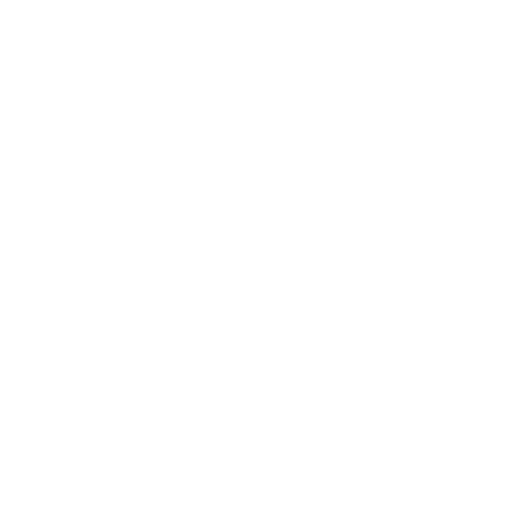
t = 0.00 s
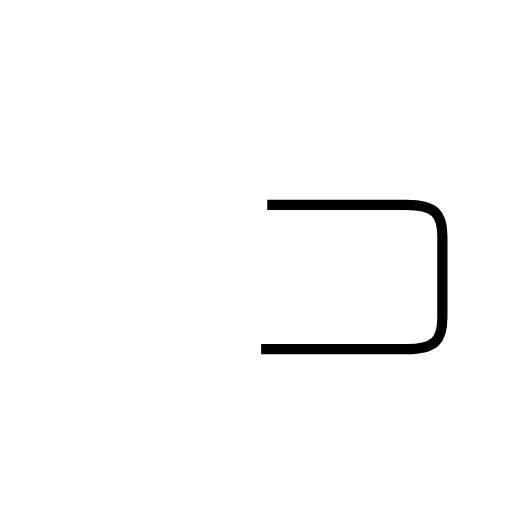
t = 1.40 s
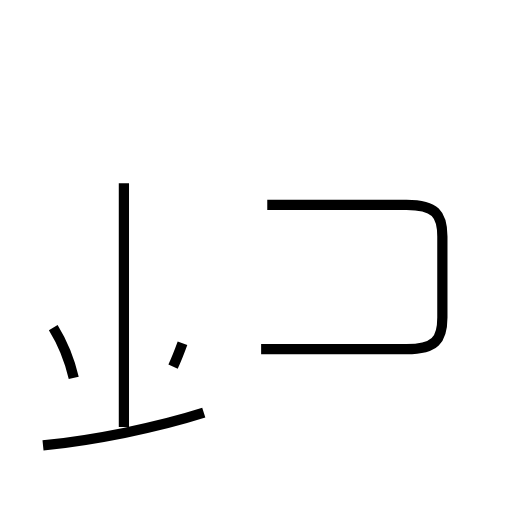
t = 2.83 s
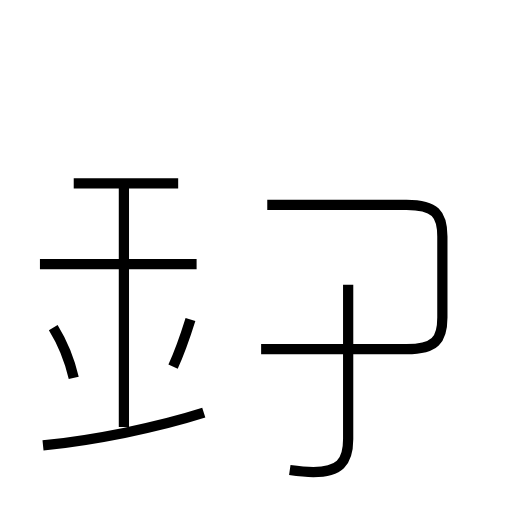
t = 4.35 s
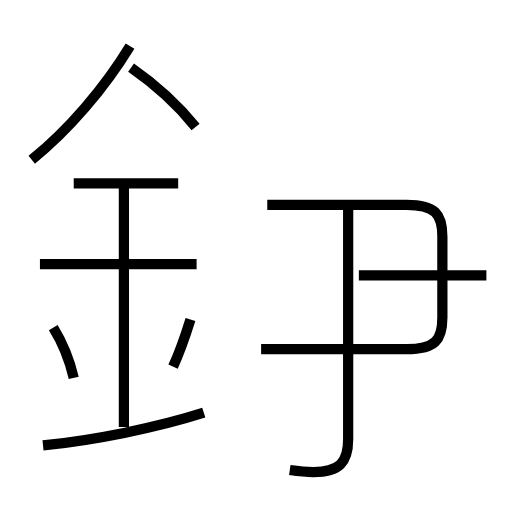
t = 5.66 s
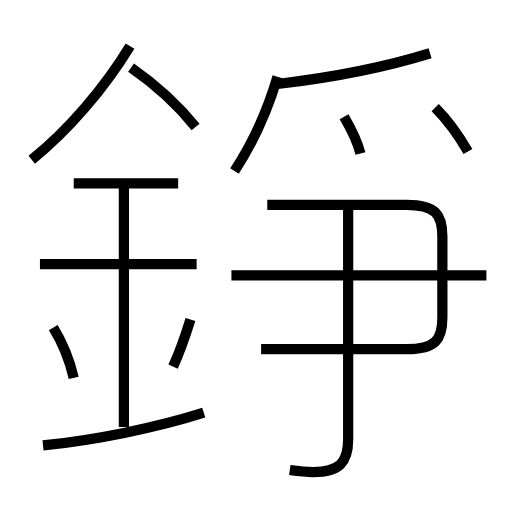
t = 7.07 s

The animated SVG that drew these frames (rendered in a browser with its animation timeline set to each time). Animation: 15 SMIL elements (animate=15); one cycle of 7.07 s.

<?xml version='1.0' encoding='utf-8'?>
<svg viewBox="0.0 -6.0 50.0 50.0" version="1.1" xmlns="http://www.w3.org/2000/svg"><rect x="-1000" y="-1000" width="2000" height="2000" stroke="white" fill="white" /><g style="fill:none;stroke:#000000;stroke-width:1"><path d="M 25.5 -9.9 L 39.7 -9.9 C 42.5 -9.9 43.2 -10.8 43.2 -13.0 L 43.2 -20.9 C 43.2 -23.1 42.5 -24.0 39.7 -24.0 L 26.1 -24.0 " transform="translate(0.0 38.0)" stroke-dasharray="46.71088378974139" stroke-dashoffset="46.71088378974139"><animate attributeName="stroke-dashoffset" from="46.71088378974139" to="0" dur="1.4013265136922415s" begin="0s; anim_end.end" fill="freeze" id="anim0" /></path><path d="M 4.2 -0.5 C 9.1 -1.0 15.2 -2.2 19.9 -3.7 " transform="translate(0.0 38.0)" stroke-dasharray="16.047976224701337" stroke-dashoffset="16.047976224701337"><animate attributeName="stroke-dashoffset" from="16.047976224701337" to="0" dur="0.4814392867410401s" begin="anim0.end" fill="freeze" id="anim1" /></path><path d="M 7.2 -7.1 C 6.8 -8.8 6.0 -10.7 5.2 -12.0 " transform="translate(0.0 38.0)" stroke-dasharray="5.312366148894572" stroke-dashoffset="5.312366148894572"><animate attributeName="stroke-dashoffset" from="5.312366148894572" to="0" dur="0.15937098446683715s" begin="anim1.end" fill="freeze" id="anim2" /></path><path d="M 12.1 -2.3 L 12.1 -26.1 " transform="translate(0.0 38.0)" stroke-dasharray="23.8" stroke-dashoffset="23.8"><animate attributeName="stroke-dashoffset" from="23.8" to="0" dur="0.714s" begin="anim2.end" fill="freeze" id="anim3" /></path><path d="M 16.9 -8.2 C 17.5 -9.5 18.1 -11.2 18.6 -12.8 " transform="translate(0.0 38.0)" stroke-dasharray="4.907203981661063" stroke-dashoffset="4.907203981661063"><animate attributeName="stroke-dashoffset" from="4.907203981661063" to="0" dur="0.14721611944983187s" begin="anim3.end" fill="freeze" id="anim4" /></path><path d="M 19.2 -18.2 L 3.9 -18.2 " transform="translate(0.0 38.0)" stroke-dasharray="15.299999999999999" stroke-dashoffset="15.299999999999999"><animate attributeName="stroke-dashoffset" from="15.299999999999999" to="0" dur="0.45899999999999996s" begin="anim4.end" fill="freeze" id="anim5" /></path><path d="M 17.4 -26.1 L 7.2 -26.1 " transform="translate(0.0 38.0)" stroke-dasharray="10.2" stroke-dashoffset="10.2"><animate attributeName="stroke-dashoffset" from="10.2" to="0" dur="0.306s" begin="anim5.end" fill="freeze" id="anim6" /></path><path d="M 28.3 1.9 C 29.0 2.0 29.8 2.1 30.6 2.1 C 33.1 2.1 34.0 1.2 34.0 -1.1 L 34.0 -23.8 " transform="translate(0.0 38.0)" stroke-dasharray="30.46565121589397" stroke-dashoffset="30.46565121589397"><animate attributeName="stroke-dashoffset" from="30.46565121589397" to="0" dur="0.9139695364768191s" begin="anim6.end" fill="freeze" id="anim7" /></path><path d="M 3.1 -28.4 C 6.7 -31.3 10.2 -35.4 12.7 -39.5 " transform="translate(0.0 38.0)" stroke-dasharray="14.743480756846328" stroke-dashoffset="14.743480756846328"><animate attributeName="stroke-dashoffset" from="14.743480756846328" to="0" dur="0.44230442270538983s" begin="anim7.end" fill="freeze" id="anim8" /></path><path d="M 19.1 -31.6 C 17.5 -33.6 15.1 -35.8 12.8 -37.4 " transform="translate(0.0 38.0)" stroke-dasharray="8.589881603654437" stroke-dashoffset="8.589881603654437"><animate attributeName="stroke-dashoffset" from="8.589881603654437" to="0" dur="0.2576964481096331s" begin="anim8.end" fill="freeze" id="anim9" /></path><path d="M 47.5 -17.1 L 22.6 -17.1 " transform="translate(0.0 38.0)" stroke-dasharray="24.9" stroke-dashoffset="24.9"><animate attributeName="stroke-dashoffset" from="24.9" to="0" dur="0.7469999999999999s" begin="anim9.end" fill="freeze" id="anim10" /></path><path d="M 22.9 -27.3 C 24.6 -29.9 26.1 -33.1 27.1 -36.5 " transform="translate(0.0 38.0)" stroke-dasharray="10.148456587834938" stroke-dashoffset="10.148456587834938"><animate attributeName="stroke-dashoffset" from="10.148456587834938" to="0" dur="0.3044536976350481s" begin="anim10.end" fill="freeze" id="anim11" /></path><path d="M 35.2 -29.0 C 34.9 -30.2 34.3 -31.4 33.6 -32.6 " transform="translate(0.0 38.0)" stroke-dasharray="3.9526198004553783" stroke-dashoffset="3.9526198004553783"><animate attributeName="stroke-dashoffset" from="3.9526198004553783" to="0" dur="0.11857859401366135s" begin="anim11.end" fill="freeze" id="anim12" /></path><path d="M 27.1 -35.8 C 32.2 -36.4 37.5 -37.4 42.0 -38.8 " transform="translate(0.0 38.0)" stroke-dasharray="15.219497554864649" stroke-dashoffset="15.219497554864649"><animate attributeName="stroke-dashoffset" from="15.219497554864649" to="0" dur="0.45658492664593947s" begin="anim12.end" fill="freeze" id="anim13" /></path><path d="M 45.7 -29.2 C 44.9 -30.6 43.6 -32.4 42.5 -33.5" transform="translate(0.0 38.0)" stroke-dasharray="5.373055730645799" stroke-dashoffset="5.373055730645799"><animate attributeName="stroke-dashoffset" from="5.373055730645799" to="0" dur="0.16119167191937397s" begin="anim13.end" fill="freeze" id="anim_end" /></path></g></svg>
